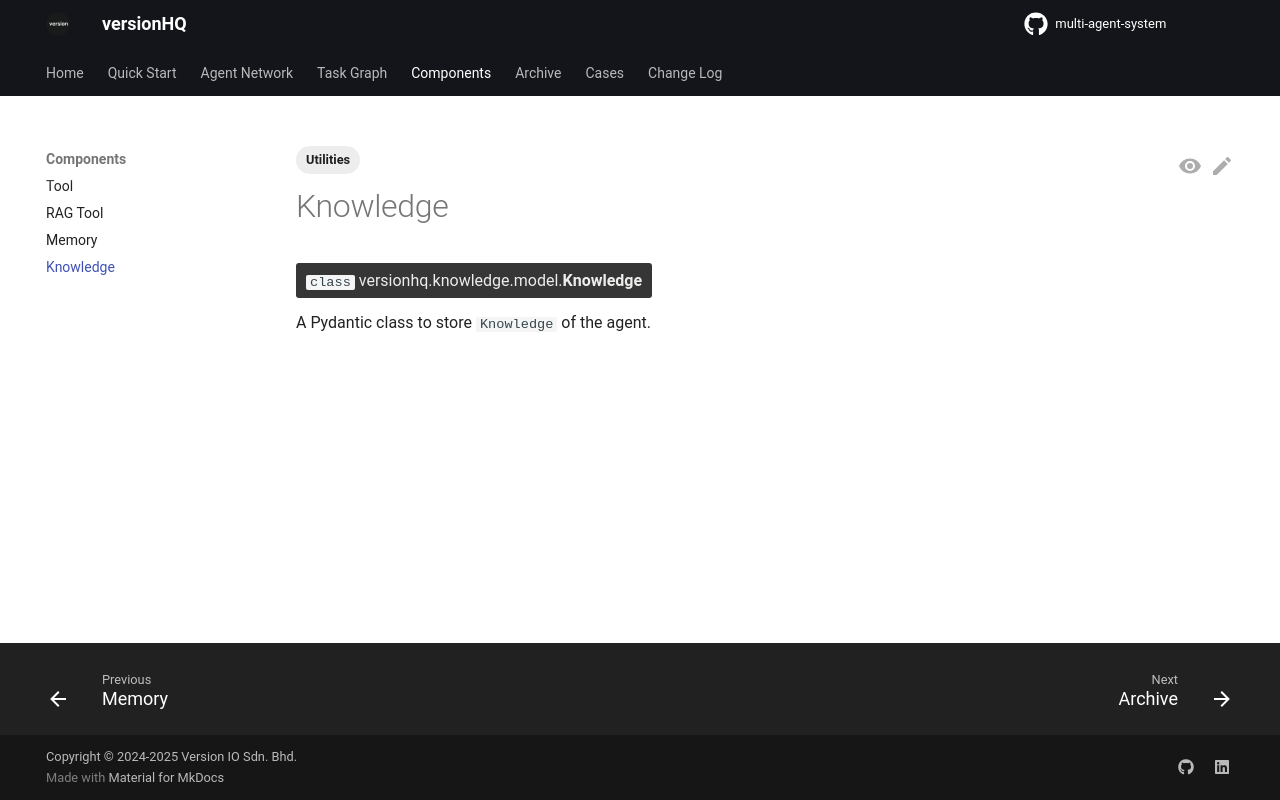

repository: versionHQ/multi-agent-system · page: core/knowledge.html · generator: mkdocs

---
tags:
  - Utilities
---


# Knowledge

<class>`class` versionhq.knowledge.model.<bold>Knowledge<bold></class>

A Pydantic class to store `Knowledge` of the agent.
